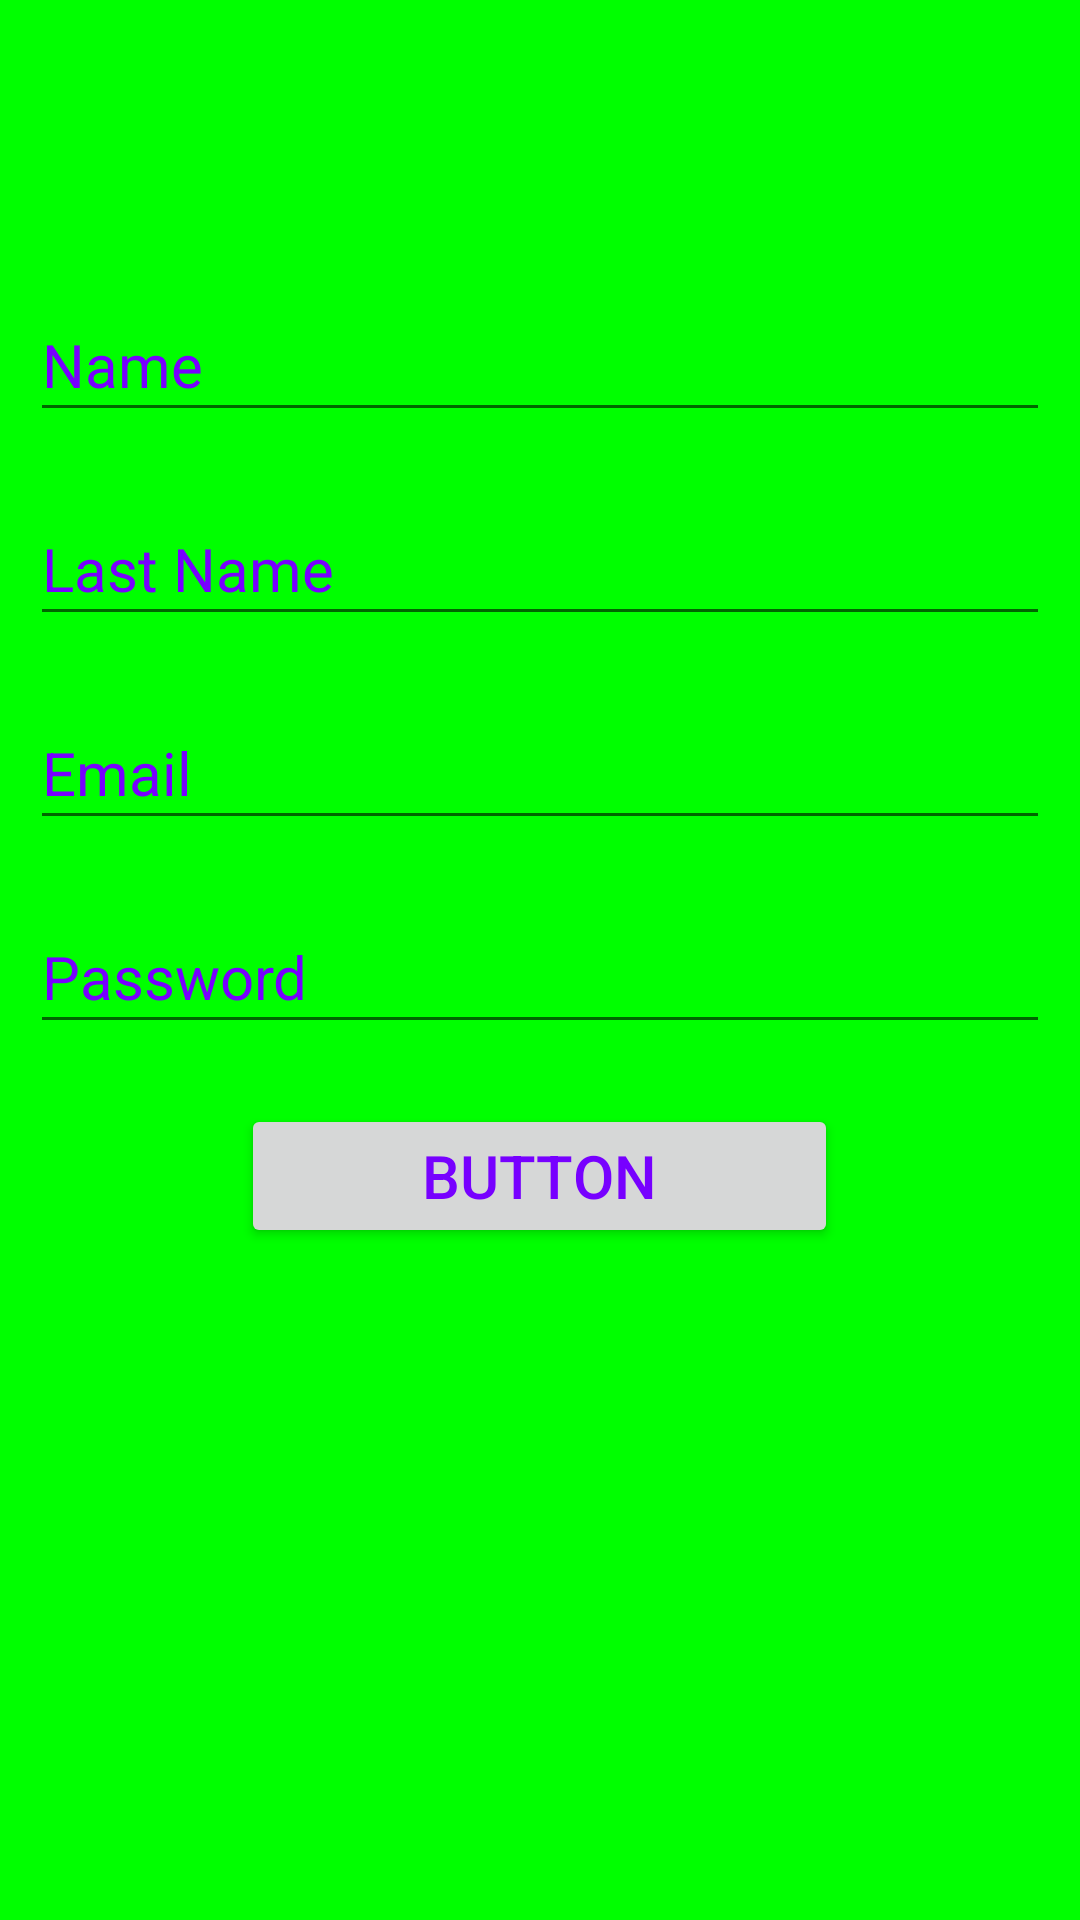

Produce the Android XML layout that renders to this screen, including the resource entries it uses.
<!-- AndroidManifest.xml: activity theme Theme.Convertidora_two.MyTheme -->
<!-- res/layout/activity_main.xml -->
<?xml version="1.0" encoding="utf-8"?>
<RelativeLayout
    xmlns:android="http://schemas.android.com/apk/res/android"
    xmlns:tools="http://schemas.android.com/tools"
    xmlns:app="http://schemas.android.com/apk/res-auto"
    android:layout_width="match_parent"
    android:layout_height="match_parent"
    tools:context=".MainActivity">

    <LinearLayout
        android:layout_width="match_parent"
        android:layout_height="match_parent"
        android:layout_centerInParent="true"
        android:orientation="vertical">

        <ImageView
            android:id="@+id/avatar"
            android:layout_width="match_parent"
            android:layout_height="wrap_content"
            android:layout_marginTop="32sp"
            android:layout_marginBottom="64sp"
            tools:srcCompat="@tools:sample/avatars" />

        <EditText
            android:id="@+id/name"
            android:layout_width="match_parent"
            android:layout_height="48dp"
            android:layout_marginHorizontal="10sp"
            android:layout_marginBottom="20sp"
            android:ems="10"
            android:inputType="text"
            android:text="Name" />

        <EditText
            android:id="@+id/last_name"
            android:layout_width="match_parent"
            android:layout_height="48dp"
            android:layout_marginHorizontal="10sp"
            android:layout_marginBottom="20sp"
            android:ems="10"
            android:inputType="text"
            android:text="Last Name" />

        <EditText
            android:id="@+id/email"
            android:layout_width="match_parent"
            android:layout_height="48dp"
            android:layout_marginHorizontal="10sp"
            android:layout_marginBottom="20sp"
            android:ems="10"
            android:inputType="text"
            android:text="Email" />

        <EditText
            android:id="@+id/password"
            android:layout_width="match_parent"
            android:layout_height="48dp"
            android:layout_marginHorizontal="10sp"
            android:layout_marginBottom="20sp"
            android:ems="10"
            android:inputType="text"
            android:text="Password" />

        <LinearLayout
            android:layout_width="match_parent"
            android:layout_height="match_parent"
            android:layout_gravity="center"
            android:gravity="center_horizontal"
            android:orientation="horizontal">

            <Button
                android:id="@+id/btn_create"
                android:layout_width="199dp"
                android:layout_height="wrap_content"
                android:text="Button" />
        </LinearLayout>

    </LinearLayout>

  </RelativeLayout>
<!-- resources referenced by this layout -->
<resources>
  <style name="Theme.Convertidora_two.MyTheme">
          <item name="android:textSize">20sp</item>
          <item name="android:textColorPrimary">@color/purple</item>
          <item name="android:background">@color/green</item>
      </style>
  <color name="purple">#7700FF</color>
  <color name="green">#00FF00</color>
</resources>
